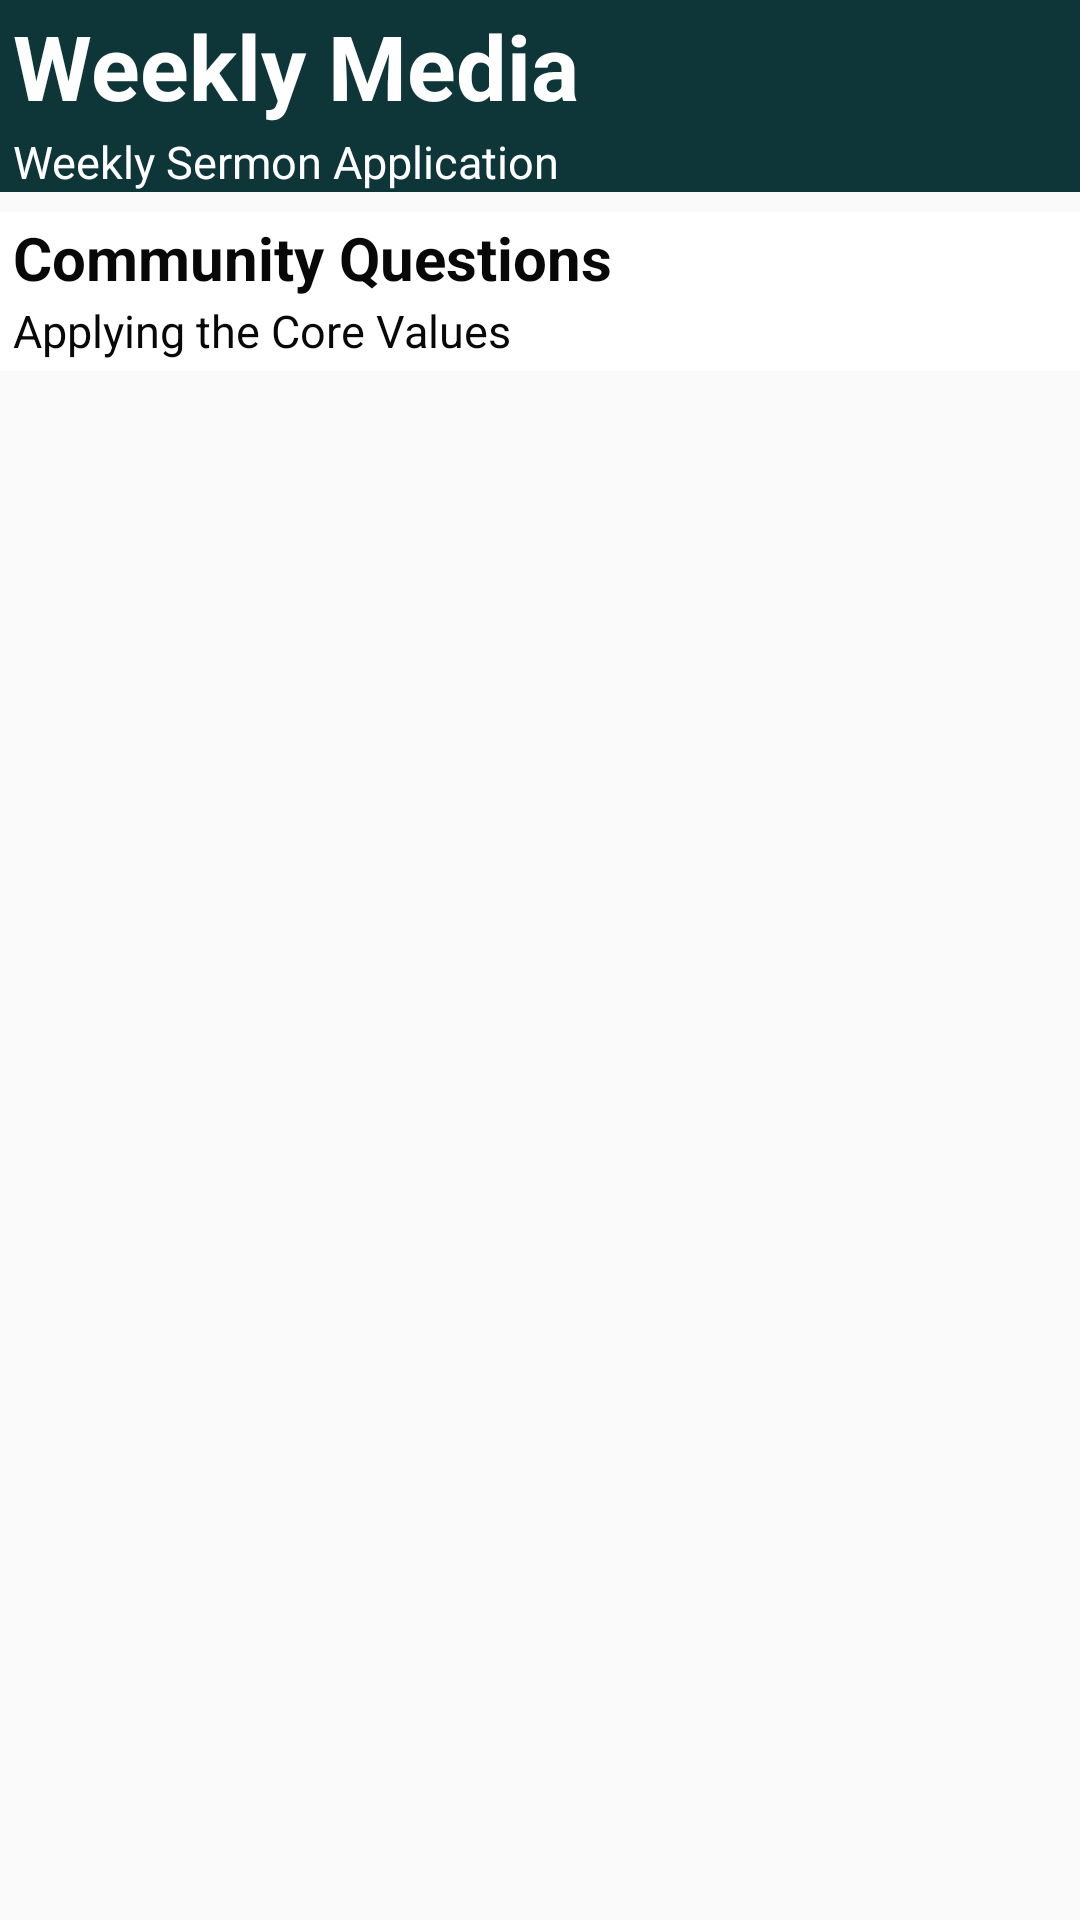

Write the Android layout XML for this screen, with the resource values it uses.
<!-- AndroidManifest.xml: application theme AppTheme -->
<!-- res/layout/fragment_home.xml -->
<?xml version="1.0" encoding="utf-8"?>
<ScrollView xmlns:android="http://schemas.android.com/apk/res/android"
    android:fillViewport="true"
    android:layout_width="match_parent"
    android:layout_height="match_parent">

    <LinearLayout
        android:id="@+id/home"
        android:orientation="vertical"
        android:layout_width="match_parent"
        android:layout_height="wrap_content">

        
        <LinearLayout
            android:orientation="vertical"
            android:background="@color/colorPrimary"
            android:layout_height="wrap_content"
            android:layout_width="match_parent"
            android:layout_marginBottom="20px">

            <LinearLayout
                android:id="@+id/weekly"
                android:orientation="vertical"
                android:background="@color/colorPrimary"
                android:layout_height="wrap_content"
                android:layout_width="wrap_content">

                <TextView
                    android:layout_width="wrap_content"
                    android:layout_height="wrap_content"
                    android:text="Weekly Media"
                    android:textSize="30dp"
                    android:textColor="@color/white"
                    android:textStyle="bold"
                    android:paddingLeft="13px"
                    android:paddingTop="5px"/>
                <TextView
                    android:layout_width="wrap_content"
                    android:layout_height="wrap_content"
                    android:text="Weekly Sermon Application"
                    android:textSize="15dp"
                    android:textColor="@color/white"
                    android:paddingLeft="13px"
                    android:paddingTop="5px"/>
            </LinearLayout>

            <androidx.recyclerview.widget.RecyclerView
                android:id="@+id/weekly_scroll"
                android:layout_width="match_parent"
                android:layout_height="wrap_content"/>
        </LinearLayout>

        
        <LinearLayout
            android:orientation="vertical"
            android:background="@color/white"
            android:layout_height="wrap_content"
            android:layout_width="match_parent">

            <LinearLayout
                android:layout_width="wrap_content"
                android:layout_height="wrap_content"
                android:orientation="vertical"
                android:background="@color/white">

                <TextView
                    android:layout_width="wrap_content"
                    android:layout_height="wrap_content"
                    android:text="Community Questions"
                    android:textStyle="bold"
                    android:textSize="20dp"
                    android:textColor="@color/black"
                    android:paddingLeft="13px"
                    android:paddingTop="5px"/>
                <TextView
                    android:layout_width="wrap_content"
                    android:layout_height="wrap_content"
                    android:text="Applying the Core Values"
                    android:textSize="15dp"
                    android:textColor="@color/black"
                    android:paddingLeft="13px"
                    android:paddingRight="5px"
                    android:paddingBottom="10px"
                    android:paddingTop="2px"/>
            </LinearLayout>
            <LinearLayout
                android:id="@+id/questions"
                android:layout_width="match_parent"
                android:layout_height="wrap_content"
                android:orientation="vertical"
                android:background="@color/white">
            </LinearLayout>
        </LinearLayout>
    </LinearLayout>
</ScrollView>
<!-- resources referenced by this layout -->
<resources>
  <color name="black">#080808</color>
  <color name="colorPrimary">#0e3639</color>
  <color name="white">#FFFFFF</color>
  <style name="AppTheme" parent="Theme.AppCompat.Light.DarkActionBar">
          
          <item name="colorPrimary">@color/colorPrimary</item>
      </style>
</resources>
